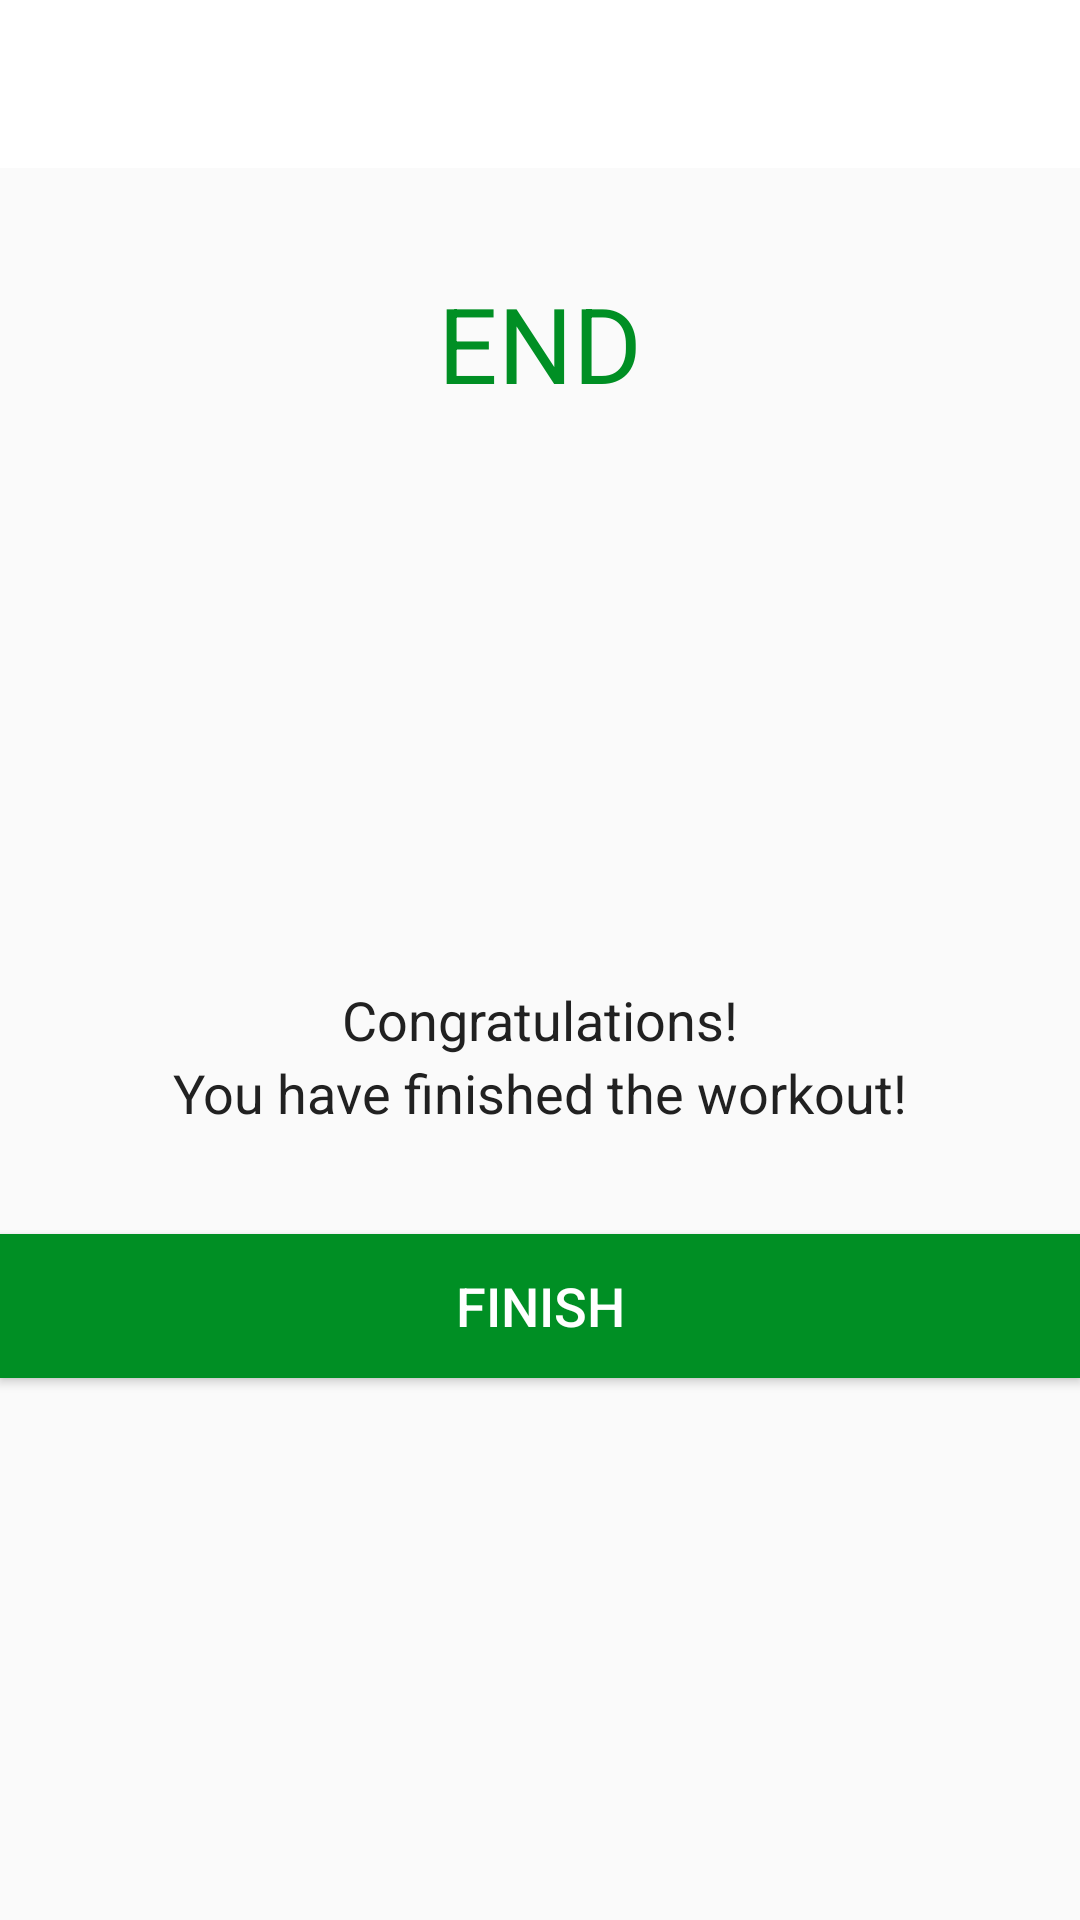

Produce the Android XML layout that renders to this screen, including the resource entries it uses.
<!-- AndroidManifest.xml: activity theme Theme.AppCompat.Light.NoActionBar -->
<!-- res/layout/activity_finish.xml -->
<?xml version="1.0" encoding="utf-8"?>
<LinearLayout xmlns:android="http://schemas.android.com/apk/res/android"
    xmlns:tools="http://schemas.android.com/tools"
    android:layout_width="match_parent"
    android:layout_height="match_parent"
    android:orientation="vertical"
    android:gravity="center_horizontal"
    tools:context=".FinishActivity">
    
    <androidx.appcompat.widget.Toolbar
        android:id="@+id/toolbar_finish_activity"
        android:layout_width="match_parent"
        android:layout_height="?android:attr/actionBarSize"
        android:background="#FFFFFF"/>
    <TextView
        android:id="@+id/tvEnd"
        android:layout_width="wrap_content"
        android:layout_height="wrap_content"
        android:layout_marginTop="35dp"
        android:text="END"
        android:textColor="@color/colorAccent"
        android:textSize="35sp"
        />
    <LinearLayout
        android:layout_width="150dp"
        android:layout_height="150dp"
        android:layout_gravity="center"
        android:layout_marginTop="15dp"
        android:background="@drawable/item_circular_color_accent_border"
        android:gravity="center">
        
        <ImageView
            android:layout_width="50dp"
            android:layout_height="50dp"
            android:contentDescription="@string/image"
            android:src="@drawable/ic_action_done"/>
    </LinearLayout>

        <TextView
            android:layout_width="wrap_content"
            android:layout_height="wrap_content"
            android:layout_marginTop="25dp"
            android:text="Congratulations!"
            android:textColor="#212121"
            android:textSize="18sp" />
        <TextView
            android:layout_width="wrap_content"
            android:layout_height="wrap_content"
            android:text="You have finished the workout!"
            android:textColor="#212121"
            android:textSize="18sp" />
        <Button
            android:id="@+id/btnFinish"
            android:layout_width="match_parent"
            android:layout_height="wrap_content"
            android:layout_gravity="bottom"
            android:layout_marginTop="35dp"
            android:background="@color/colorAccent"
            android:text="FINISH"
            android:textColor="#FFFFFF"
            android:textSize="18sp"/>

</LinearLayout>
<!-- resources referenced by this layout -->
<resources>
  <color name="colorAccent">#008F24</color>
  <string name="image">Exercise image</string>
</resources>
